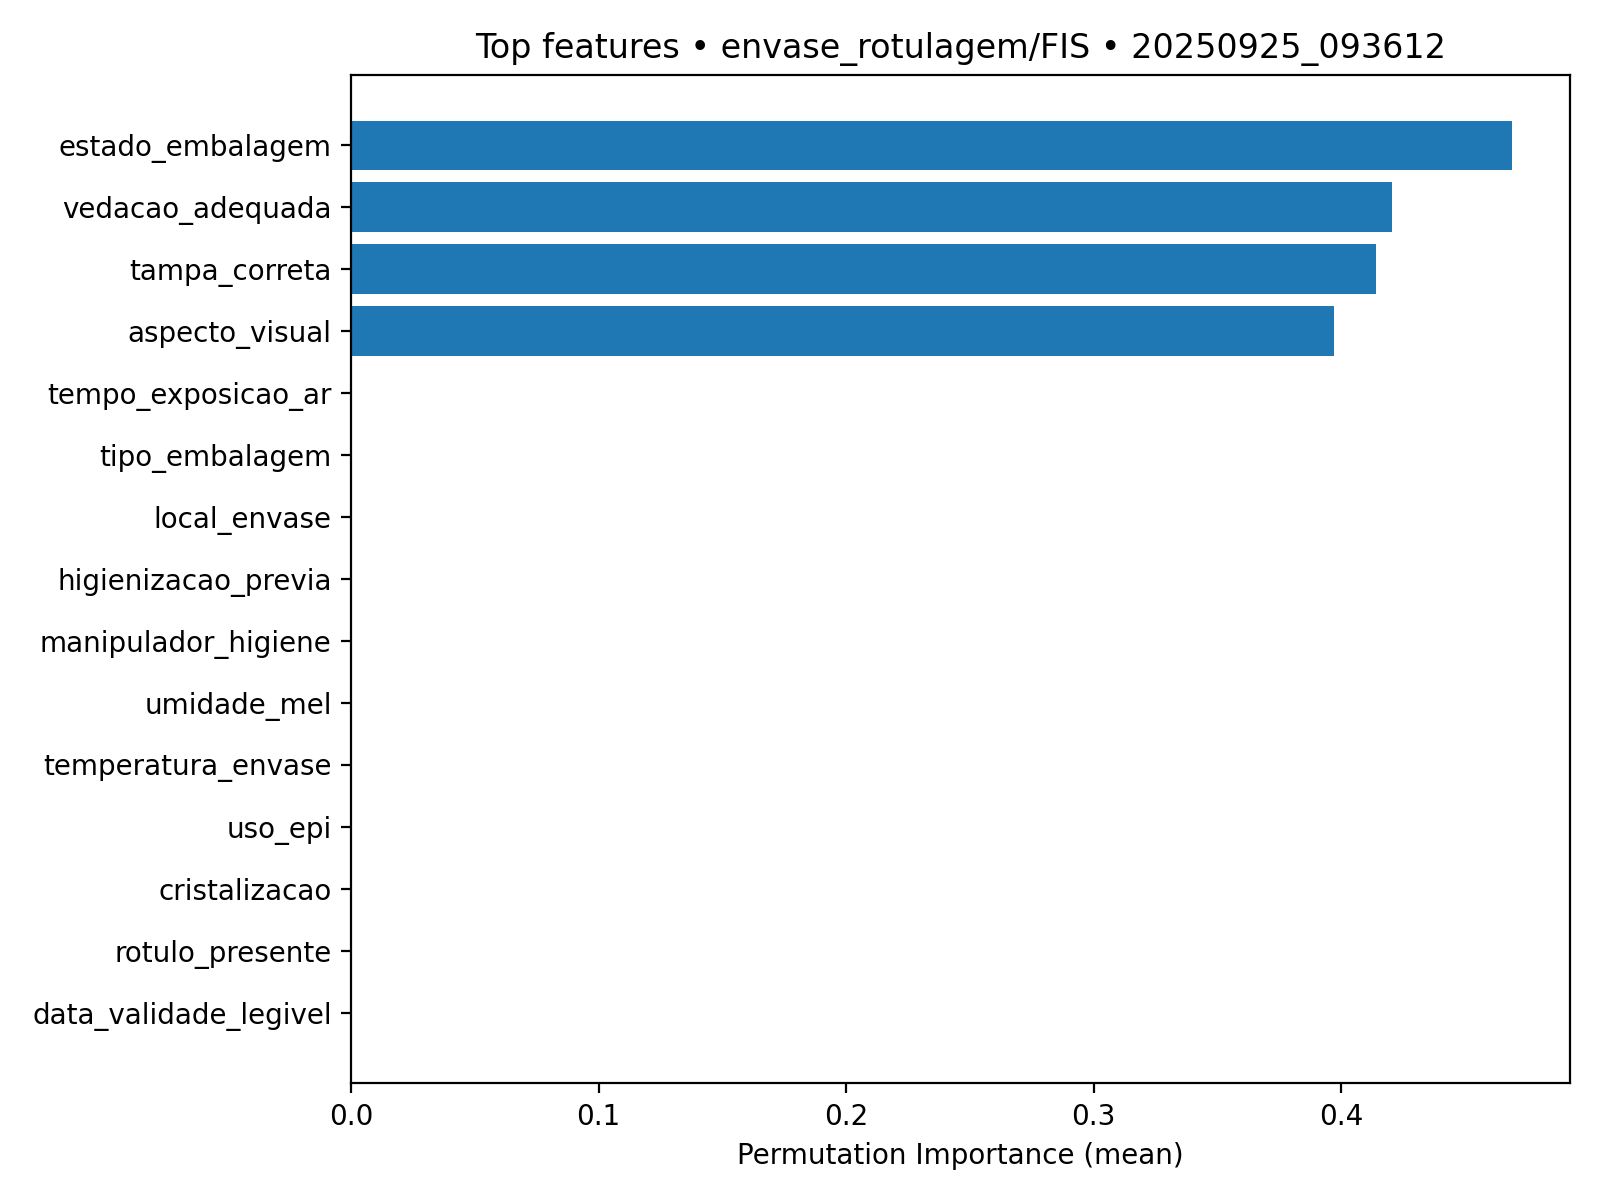

Values plotted in this chart, from the file beside it:
feature, importance_mean, importance_std
estado_embalagem, 0.4691, 0.01835
vedacao_adequada, 0.4204, 0.01816
tampa_correta, 0.4141, 0.02264
aspecto_visual, 0.397, 0.02326
tempo_exposicao_ar, 0.0002551, 0.0007653
tipo_embalagem, 0.0, 0.0
local_envase, 0.0, 0.0
higienizacao_previa, 0.0, 0.0
manipulador_higiene, 0.0, 0.0
umidade_mel, 0.0, 0.0
temperatura_envase, 0.0, 0.0
uso_epi, 0.0, 0.0
cristalizacao, 0.0, 0.0
rotulo_presente, 0.0, 0.0
data_validade_legivel, 0.0, 0.0
informacoes_completas, 0.0, 0.0
lote_identificado, 0.0, 0.0
registro_lote, 0.0, 0.0
treinamento_equipe, 0.0, 0.0
historico_reclamacoes, 0.0, 0.0
